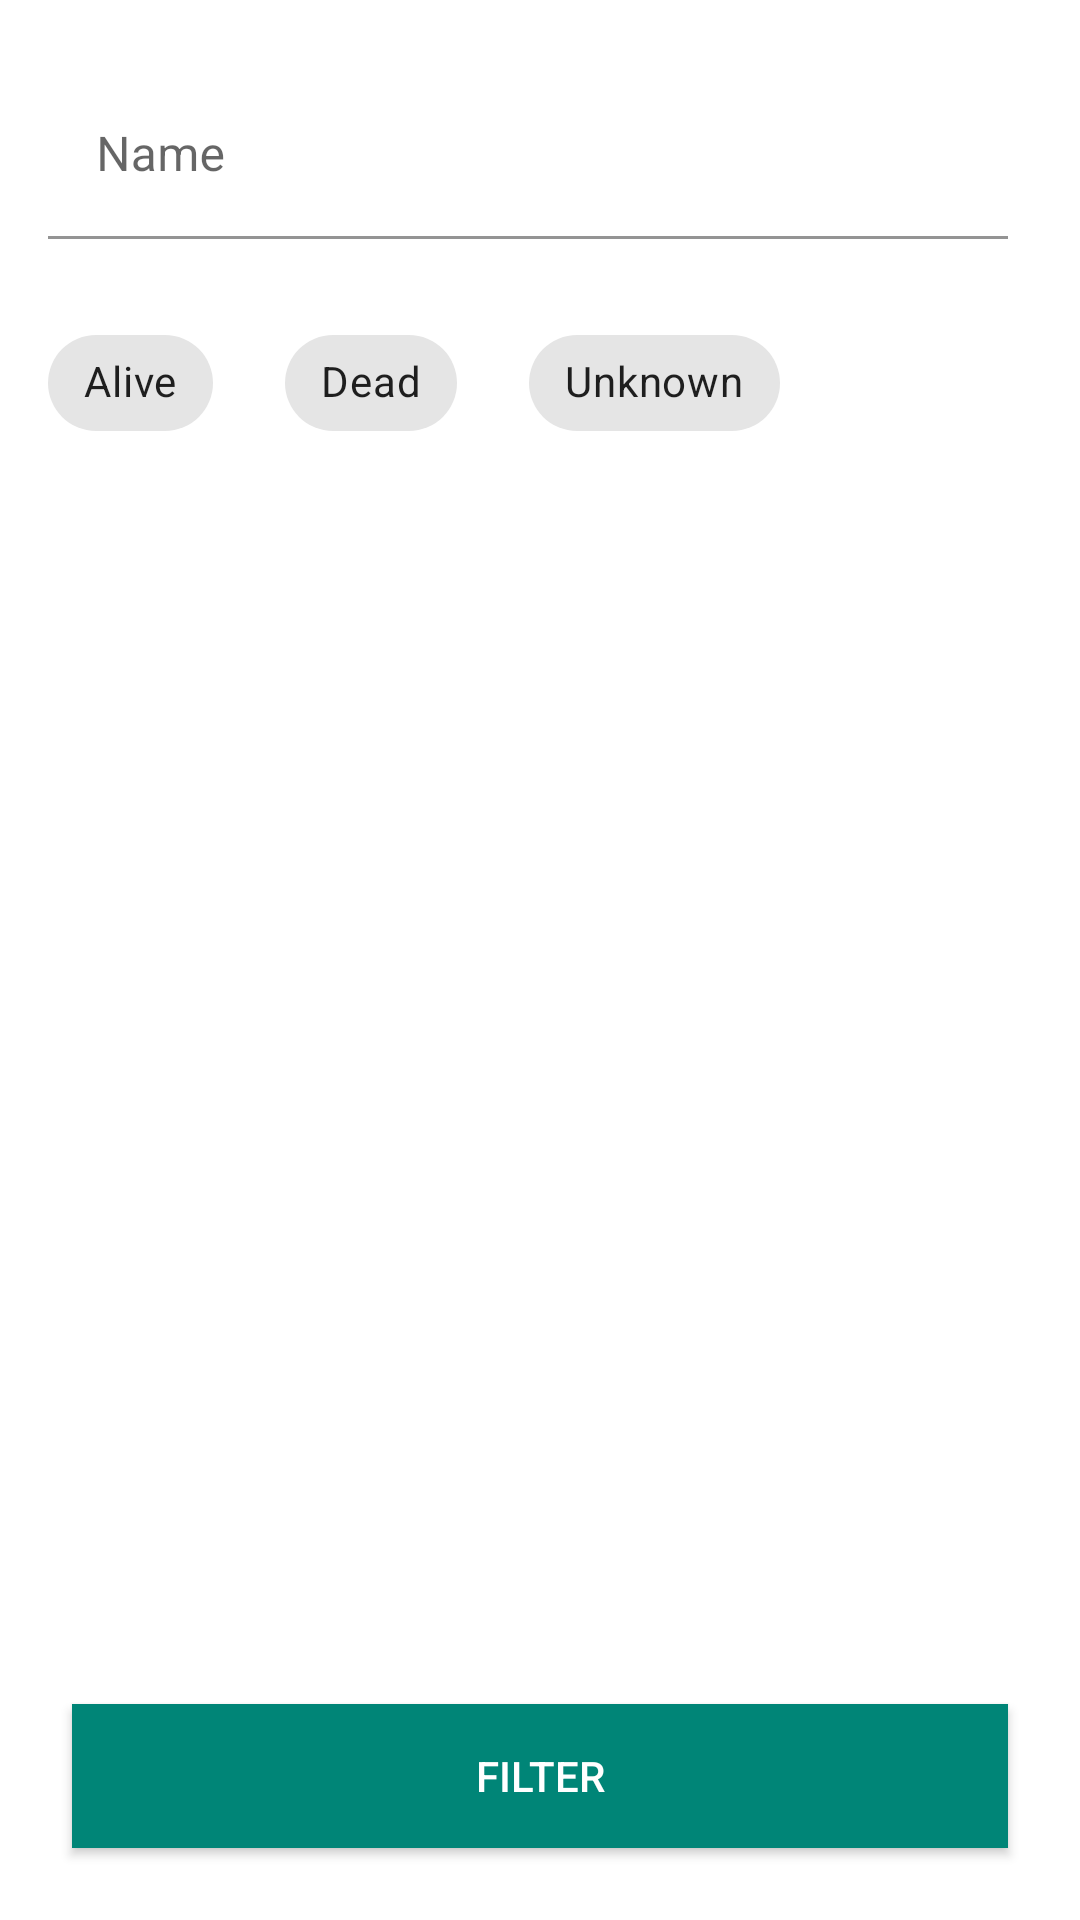

The Android layout XML behind this screen, and the referenced resources:
<!-- AndroidManifest.xml: application theme Theme.CharactersList -->
<!-- res/layout/fragment_character_filter.xml -->
<?xml version="1.0" encoding="utf-8"?>
<androidx.constraintlayout.widget.ConstraintLayout xmlns:android="http://schemas.android.com/apk/res/android"
    xmlns:app="http://schemas.android.com/apk/res-auto"
    xmlns:tools="http://schemas.android.com/tools"
    android:layout_width="match_parent"
    android:layout_height="match_parent"
    tools:context=".ui.filter.CharacterFilterFragment">

    <com.google.android.material.textfield.TextInputLayout
        android:id="@+id/input_layout"
        android:layout_width="match_parent"
        android:layout_height="wrap_content"
        android:layout_marginStart="@dimen/margin_small"
        android:layout_marginTop="@dimen/margin_medium"
        app:endIconMode="clear_text"
        app:boxBackgroundColor="@color/white"
        android:layout_marginEnd="@dimen/margin_medium"
        app:layout_constraintEnd_toEndOf="parent"
        app:layout_constraintStart_toStartOf="parent"
        app:layout_constraintTop_toTopOf="parent">

        <EditText
            android:id="@+id/input"
            android:layout_width="match_parent"
            android:layout_height="wrap_content"
            android:hint="@string/search_hint"
            android:imeOptions="actionSearch"
            android:inputType="textNoSuggestions"
            tools:text="Gobo" />
    </com.google.android.material.textfield.TextInputLayout>

    <com.google.android.material.chip.ChipGroup
        android:id="@+id/cg_filters"
        android:layout_width="0dp"
        android:layout_height="wrap_content"
        android:layout_marginStart="@dimen/margin_small"
        android:layout_marginTop="@dimen/margin_medium"
        android:layout_marginEnd="@dimen/margin_medium"
        app:chipSpacingHorizontal="@dimen/margin_medium"
        app:layout_constraintEnd_toEndOf="parent"
        app:layout_constraintStart_toStartOf="parent"
        app:layout_constraintTop_toBottomOf="@id/input_layout"
        app:singleSelection="true">

        <com.google.android.material.chip.Chip
            android:id="@+id/chip_alive"
            style="@style/AppChipStyle"
            android:layout_width="wrap_content"
            android:layout_height="wrap_content"
            android:gravity="center"
            android:text="@string/alive" />

        <com.google.android.material.chip.Chip
            android:id="@+id/chip_dead"
            style="@style/AppChipStyle"
            android:layout_width="wrap_content"
            android:layout_height="wrap_content"
            android:gravity="center"
            android:text="@string/dead" />

        <com.google.android.material.chip.Chip
            android:id="@+id/chip_unknown"
            style="@style/AppChipStyle"
            android:layout_width="wrap_content"
            android:layout_height="wrap_content"
            android:gravity="center"
            android:text="@string/unknown" />
    </com.google.android.material.chip.ChipGroup>


    <Button
        android:id="@+id/bt_submit_filter"
        android:layout_width="0dp"
        android:layout_height="wrap_content"
        android:layout_margin="@dimen/margin_medium"
        android:background="@color/colorPrimary"
        android:text="@string/filter"
        android:textColor="@color/white"
        app:layout_constraintBottom_toBottomOf="parent"
        app:layout_constraintEnd_toEndOf="parent"
        app:layout_constraintStart_toStartOf="parent" />


</androidx.constraintlayout.widget.ConstraintLayout>
<!-- resources referenced by this layout -->
<resources>
  <color name="colorPrimary">#008577</color>
  <color name="white">@android:color/white</color>
  <dimen name="margin_medium">24dp</dimen>
  <dimen name="margin_small">16dp</dimen>
  <string name="alive">Alive</string>
  <string name="dead">Dead</string>
  <string name="filter">Filter</string>
  <string name="search_hint">Name</string>
  <string name="unknown">Unknown</string>
  <style name="Theme.CharactersList" parent="Base.Theme.CharactersList" />
  <style name="Base.Theme.CharactersList" parent="Theme.MaterialComponents.Light.DarkActionBar">
          <item name="colorPrimary">@color/colorPrimary</item>
          <item name="colorPrimaryDark">@color/colorPrimaryDark</item>
          <item name="colorAccent">@color/colorAccent</item>
      </style>
  <color name="colorPrimaryDark">#00574B</color>
  <color name="colorAccent">#7e53c5</color>
</resources>
